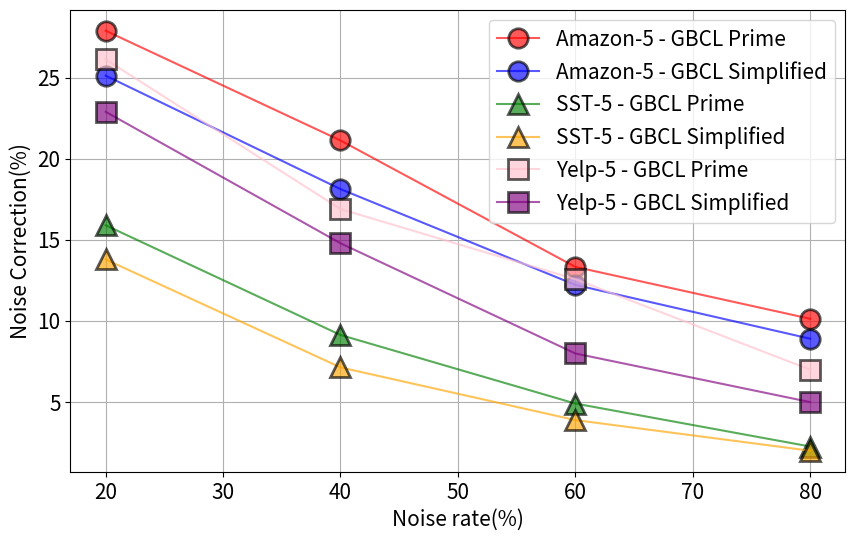

The matplotlib source for this figure:
import matplotlib.pyplot as plt

# 数据
x = [20, 40, 60, 80]
y1 = [27.89, 21.12, 13.32, 10.12]
y2 = [25.12,18.12,12.21,8.89]
y3 = [15.89,9.12,4.89,2.24]
y4 = [13.78,7.12,3.87,1.98]
y5 = [26.12,16.89,12.56,6.98]
y6 = [22.89,14.78,7.98,4.98]

# 设置字体大小
plt.rcParams.update({'font.size': 15})

# 创建一个新的图形
plt.figure(figsize=(10, 6))

# 绘制折线图，每种类型有两种颜色，并设置符号大小和边框
plt.plot(x, y1, alpha=0.65,color='red', linestyle='-', marker='o', markersize=14, markeredgecolor='black', markeredgewidth=2, label='Amazon-5 - GBCL Prime')
plt.plot(x, y2, alpha=0.65,color='blue', linestyle='-', marker='o', markersize=14, markeredgecolor='black', markeredgewidth=2, label='Amazon-5 - GBCL Simplified')

plt.plot(x, y3, alpha=0.65,color='green', linestyle='-', marker='^', markersize=14, markeredgecolor='black', markeredgewidth=2, label='SST-5 - GBCL Prime')
plt.plot(x, y4, alpha=0.65,color='orange', linestyle='-', marker='^', markersize=14, markeredgecolor='black', markeredgewidth=2, label='SST-5 - GBCL Simplified')

plt.plot(x, y5, alpha=0.65,color='pink', linestyle='-', marker='s', markersize=14, markeredgecolor='black', markeredgewidth=2, label='Yelp-5 - GBCL Prime')
plt.plot(x, y6, alpha=0.65,color='purple', linestyle='-', marker='s', markersize=14, markeredgecolor='black', markeredgewidth=2, label='Yelp-5 - GBCL Simplified')

# 添加标题和标签
plt.xlabel('Noise rate(%)')
plt.ylabel('Noise Correction(%)')

# 显示网格线
plt.grid(True)

# 显示图例
plt.legend()

# 导出高清图片
plt.savefig('5_class.png', dpi=600)

# 显示图形
plt.show()
